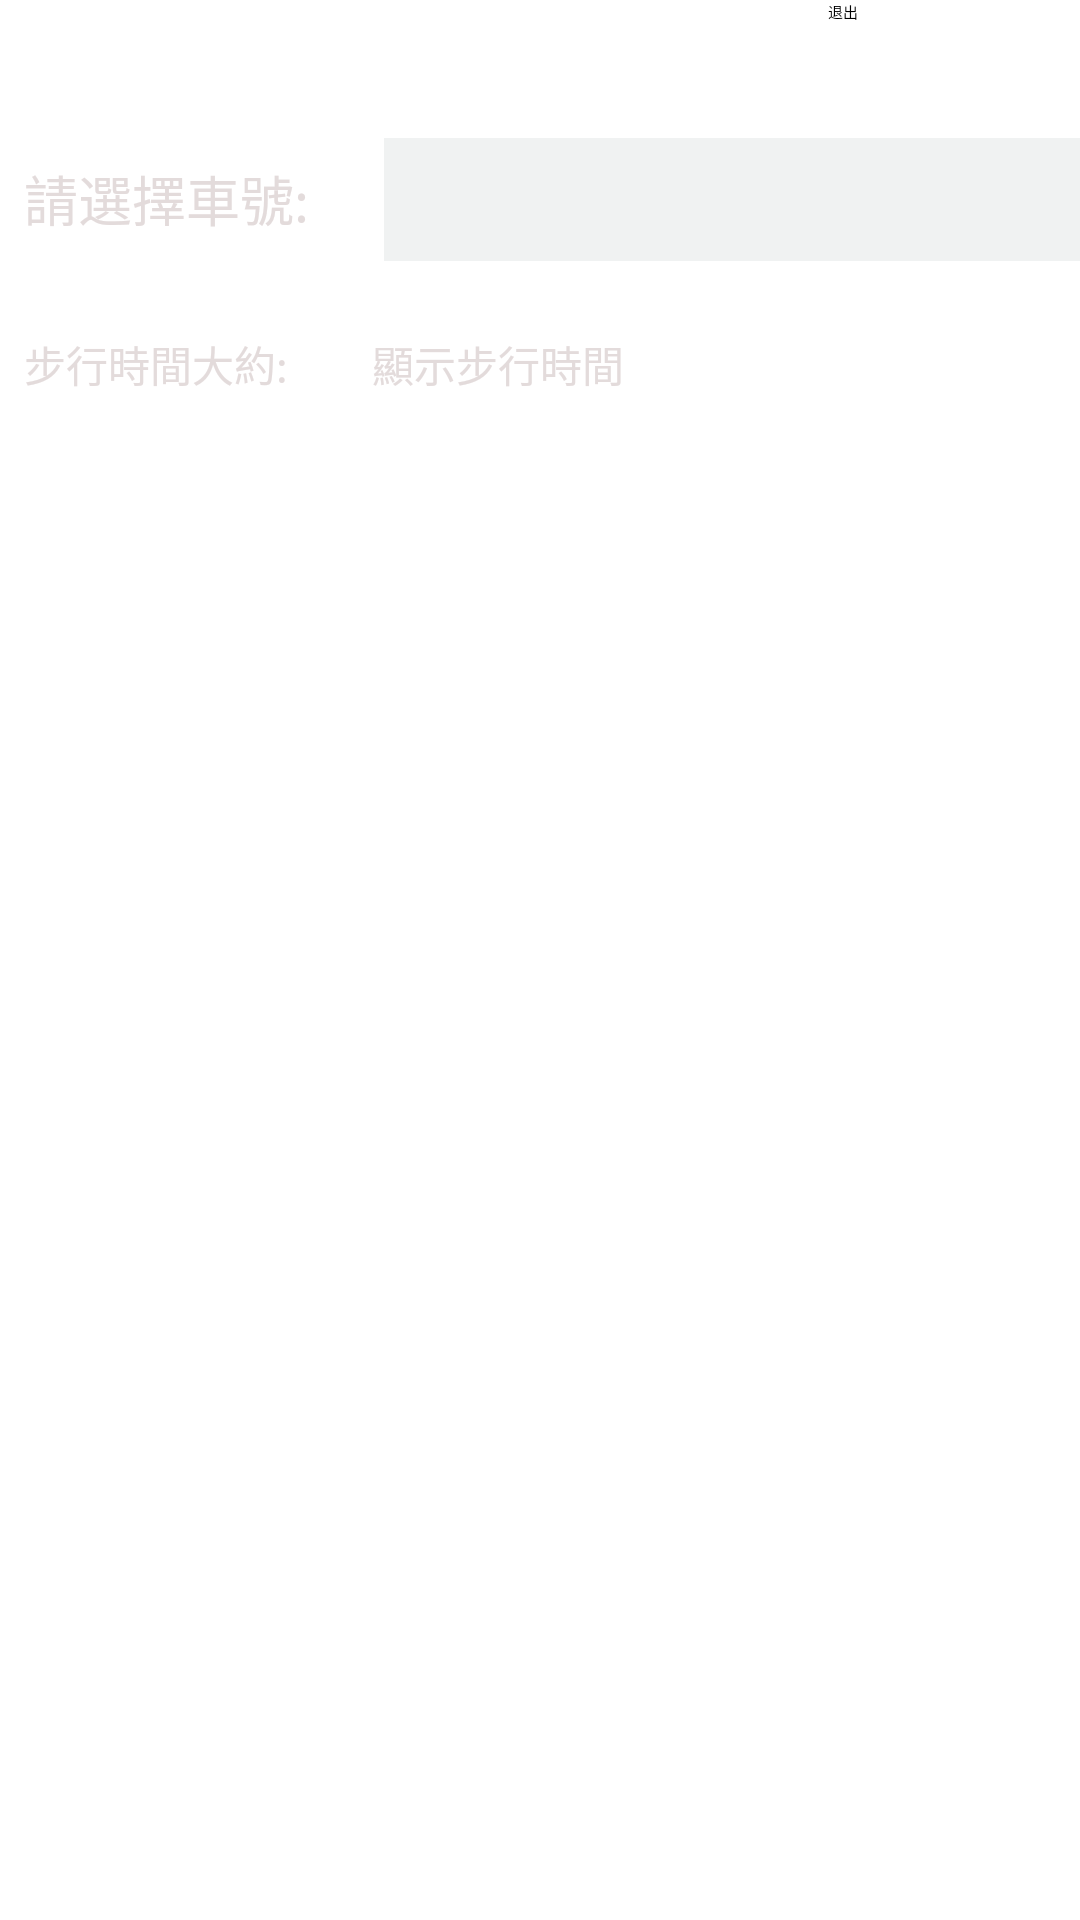

Write the Android layout XML for this screen, with the resource values it uses.
<!-- AndroidManifest.xml: application theme Theme.Finalproject -->
<!-- res/layout/activity_bus_stop2.xml -->
<?xml version="1.0" encoding="utf-8"?>
<androidx.constraintlayout.widget.ConstraintLayout xmlns:android="http://schemas.android.com/apk/res/android"
    xmlns:app="http://schemas.android.com/apk/res-auto"
    xmlns:tools="http://schemas.android.com/tools"
    android:layout_width="match_parent"
    android:layout_height="match_parent"
    tools:context=".BusMap2">

    <ImageView
        android:layout_width="572dp"
        android:layout_height="900dp"
        app:srcCompat="@drawable/phone"
        android:id="@+id/imageView3"
        app:layout_constraintStart_toStartOf="parent"
        app:layout_constraintEnd_toEndOf="parent"
        app:layout_constraintBottom_toBottomOf="parent"
        app:layout_constraintTop_toTopOf="parent" />

    <ImageView
        android:layout_width="410dp"
        android:layout_height="488dp"
        app:srcCompat="@drawable/bus"
        android:id="@+id/imageView4"
        app:layout_constraintEnd_toEndOf="parent"
        app:layout_constraintTop_toTopOf="@+id/imageView3"
        android:layout_marginBottom="8dp"
        app:layout_constraintBottom_toBottomOf="@+id/imageView3"
        app:layout_constraintVertical_bias="0.663"
        android:layout_marginEnd="12dp"
        android:layout_marginRight="12dp" />

    <ImageView
        android:id="@+id/imageView5"
        android:layout_width="184dp"
        android:layout_height="249dp"
        android:layout_marginStart="108dp"
        android:layout_marginTop="36dp"
        app:layout_constraintStart_toStartOf="parent"
        app:layout_constraintTop_toBottomOf="@+id/tv_showTime"
        app:srcCompat="@drawable/school" />

    <TextView
        android:id="@+id/textView2"
        android:layout_width="116dp"
        android:layout_height="39dp"
        android:layout_marginStart="8dp"
        android:layout_marginBottom="19dp"
        android:text="請選擇車號:"
        android:textColor="#F5E2DADA"
        android:textSize="18sp"
        app:layout_constraintBottom_toTopOf="@+id/testView3"
        app:layout_constraintStart_toStartOf="parent" />

    <TextView
        android:id="@+id/testView3"
        android:layout_width="101dp"
        android:layout_height="22dp"
        android:text="步行時間大約:"
        android:textColor="#F5E2DADA"
        android:textSize="14sp"
        app:layout_constraintStart_toStartOf="@+id/textView2"
        app:layout_constraintTop_toTopOf="@+id/tv_showTime" />

    <TextView
        android:id="@+id/tv_showTime"
        android:layout_width="275dp"
        android:layout_height="141dp"
        android:layout_marginStart="124dp"
        android:layout_marginTop="24dp"
        android:text="顯示步行時間"
        android:textColor="#F5E2DADA"
        android:textSize="14sp"
        app:layout_constraintStart_toStartOf="parent"
        app:layout_constraintTop_toBottomOf="@+id/spinner2" />

    <Spinner
        android:id="@+id/spinner2"
        android:layout_width="254dp"
        android:layout_height="41dp"

        android:layout_marginStart="4dp"
        android:layout_marginTop="4dp"
        android:background="#9EE7EBEA"
        android:visibility="visible"
        app:layout_constraintStart_toEndOf="@+id/textView2"
        app:layout_constraintTop_toBottomOf="@+id/btn_back2"
        tools:visibility="visible"></Spinner>

    <Button
        android:text="退出"
        android:layout_width="84dp"
        android:layout_height="42dp" android:id="@+id/btn_back2"
        app:layout_constraintEnd_toEndOf="parent"
        app:layout_constraintTop_toTopOf="parent"/>

    <ImageView
        android:id="@+id/imageView2"
        android:layout_width="392dp"
        android:layout_height="426dp"
        android:layout_marginTop="276dp"
        android:layout_weight="1"
        app:layout_constraintStart_toStartOf="parent"
        app:layout_constraintTop_toTopOf="parent"
        android:rotation="0"
        app:layout_constraintEnd_toEndOf="parent" />

</androidx.constraintlayout.widget.ConstraintLayout>
<!-- resources referenced by this layout -->
<resources>
  <!-- drawable bus: png bitmap (drawable-v24, 6378 bytes) -->
  <!-- drawable phone: jpg bitmap (drawable, 227084 bytes) -->
</resources>
